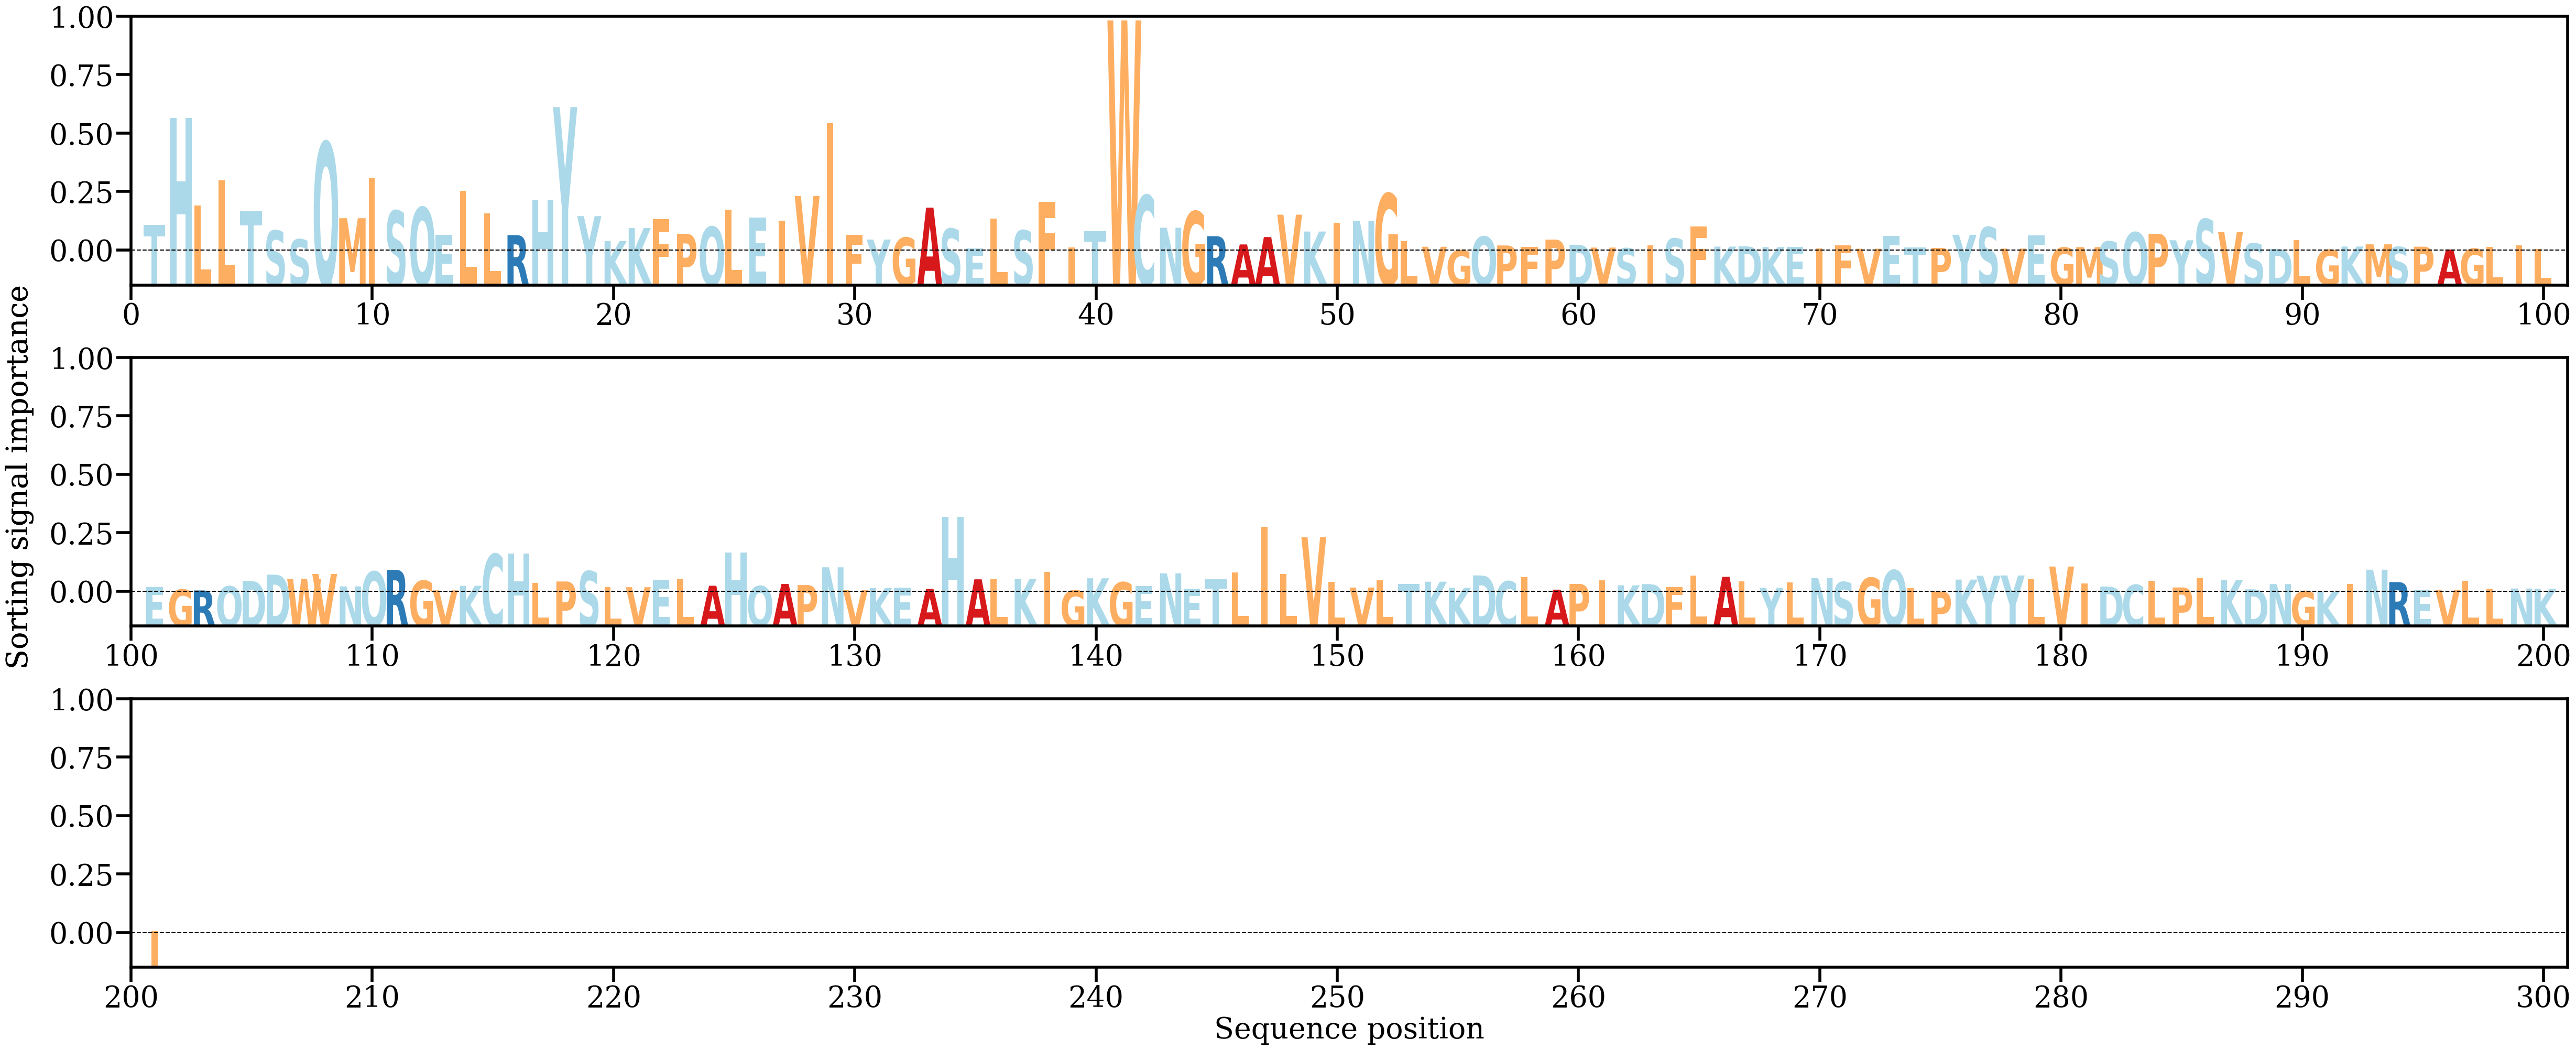

The data file committed next to this chart (first rows):
AA, Alpha
T, [0.00678919]
H, [0.03379704]
L, [0.01169253]
L, [0.01805446]
T, [0.01024867]
S, [0.00533291]
S, [0.0030973]
Q, [0.02767426]
M, [0.00845401]
I, [0.01870906]
S, [0.01033674]
Q, [0.01118979]
E, [0.00425483]
L, [0.01533119]
L, [0.00961822]
R, [0.00417282]
H, [0.01308169]
Y, [0.03655996]
Y, [0.00898225]
K, [0.00265926]
K, [0.00596801]
F, [0.00820871]
P, [0.00447319]
Q, [0.00629009]
L, [0.01065648]
E, [0.00861058]
I, [0.00776084]
V, [0.01408295]
I, [0.03248597]
F, [0.00418314]
Y, [0.00305234]
G, [0.00353995]
A, [0.01112204]
S, [0.00579283]
E, [0.00077268]
L, [0.00833197]
S, [0.00537189]
F, [0.01264447]
I, [0.00104841]
T, [0.00520226]
W, [0.05848824]
C, [0.01423431]
N, [0.00604177]
G, [0.01016891]
R, [0.00390129]
A, [0.00181409]
A, [0.00367842]
V, [0.00934851]
K, [0.00508152]
I, [0.00728434]
N, [0.00774753]
G, [0.01467959]
L, [0.00269106]
V, [0.00122969]
G, [0.00033626]
Q, [0.00379466]
P, [0.00155527]
F, [0.00112584]
P, [0.00303963]
D, [0.00173658]
... 141 more rows
